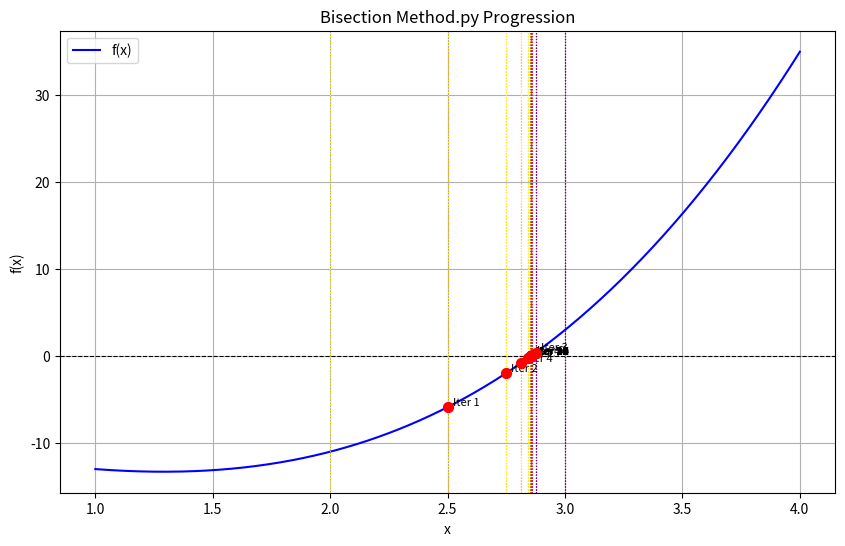

Source code (Python):
import matplotlib.pyplot as plt
import numpy as np


def bisection_method(f, a, b, tol=1e-6, max_iter=100):

    if f(a) * f(b) >= 0:
        raise ValueError("Initial interval does not bracket a root.")

    iterations_data = []

    plt.figure(figsize=(10, 6))
    x_vals = np.linspace(min(a, b) - 1, max(a, b) + 1, 400)
    plt.plot(x_vals, f(x_vals), label='f(x)', color='blue')
    plt.axhline(0, color='black', linestyle='--', linewidth=0.8)
    plt.xlabel('x')
    plt.ylabel('f(x)')
    plt.title('Bisection Method.py Progression')
    plt.grid(True)

    for i in range(max_iter):
        c = (a + b) / 2
        f_c = f(c)

        iterations_data.append({
            'Iteration': i + 1,
            'a': a,
            'b': b,
            'c': c,
            'f(c)': f_c
        })

        # Plotting current iteration
        plt.scatter(c, f_c, color='red', marker='o', s=50, zorder=5)
        plt.text(c, f_c, f'  Iter {i + 1}', fontsize=8, verticalalignment='bottom')
        plt.axvline(x=a, color='yellow', linestyle=':', linewidth=0.8)
        plt.axvline(x=b, color='purple', linestyle=':', linewidth=0.8)
        plt.axvline(x=c, color='red', linestyle=':', linewidth=0.8)

        if abs(f_c) < tol or (b - a) / 2 < tol:
            print(f"\nRoot found at x = {c:.6f} after {i + 1} iterations.")
            plt.legend()
            plt.show()
            return c, iterations_data

        if f(a) * f_c < 0:
            b = c
        else:
            a = c

    print("\nMaximum iterations reached. Root not found within tolerance.")
    plt.legend()
    plt.show()
    return (a + b) / 2, iterations_data


def print_tabular_data(data):
    """Prints the iteration data in a tabular format."""
    print("\n--- Bisection Method.py Iteration Table ---")
    print(f"{'Iteration':<10} | {'a':<15} | {'b':<15} | {'c':<15} | {'f(c)':<15}")
    print("-" * 75)
    for row in data:
        print(
            f"{row['Iteration']:<10} | {row['a']:<15.8f} | {row['b']:<15.8f} | {row['c']:<15.8f} | {row['f(c)']:<15.8f}")



# Example Usage:
if __name__ == "__main__":
    def my_function(x):
        return x ** 3 - 5 * x - 9


    root, data = bisection_method(my_function, 2, 3, tol=1e-6)
    print_tabular_data(data)
